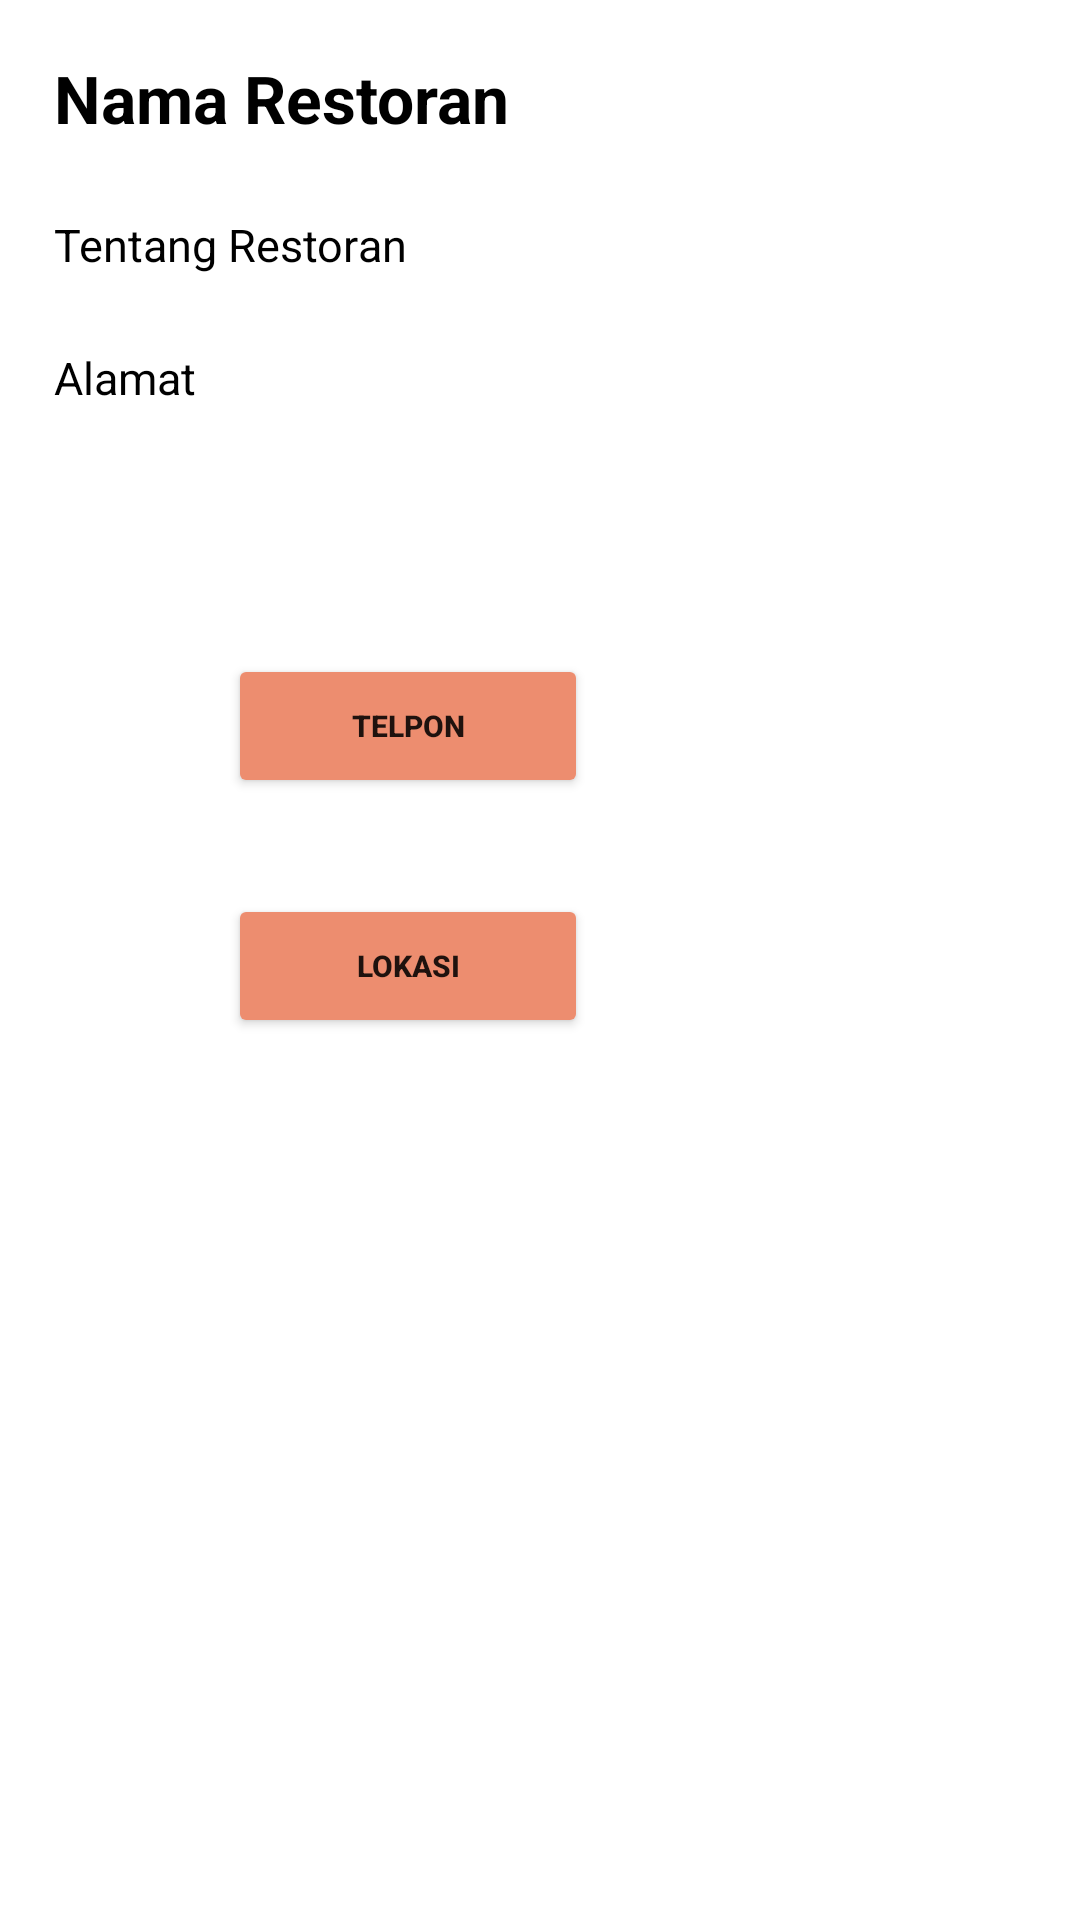

Android layout source for this screen:
<!-- AndroidManifest.xml: application theme Theme.PehMajo -->
<!-- res/layout/activity_detail.xml -->
<?xml version="1.0" encoding="utf-8"?>
<ScrollView
    xmlns:android="http://schemas.android.com/apk/res/android"
    xmlns:tools="http://schemas.android.com/tools"
    android:layout_width="match_parent"
    android:layout_height="match_parent"
    tools:context=".DetailActivity"
    android:background="#ffffff">

    <LinearLayout
        android:layout_width="match_parent"
        android:layout_height="match_parent"
        android:layout_margin="6dp"
        android:orientation="vertical">

        <ImageView
            android:id="@+id/iv_foto"
            android:layout_width="match_parent"
            android:layout_height="wrap_content"
            android:src="@drawable/ic_launcher_background"/>

        <TextView
            android:id="@+id/tv_nama"
            android:layout_width="wrap_content"
            android:layout_height="wrap_content"
            android:text="Nama Restoran"
            android:layout_margin="6dp"
            android:padding="6dp"
            android:textColor="@color/black"
            android:textStyle="bold"
            style="@style/TextAppearance.AppCompat.Large"/>

        <TextView
            android:id="@+id/tv_tentang"
            android:layout_width="wrap_content"
            android:layout_height="wrap_content"
            android:text="Tentang Restoran"
            android:textAlignment="gravity"
            android:layout_margin="6dp"
            android:padding="6dp"
            android:textColor="@color/black"
            android:textSize="15dp"
            android:justificationMode="inter_word"
            style="@style/TextAppearance.AppCompat.Medium"/>

        <TextView
            android:id="@+id/tv_alamat"
            android:layout_width="wrap_content"
            android:layout_height="wrap_content"
            android:text="Alamat"
            android:layout_margin="6dp"
            android:padding="6dp"
            android:textColor="@color/black"
            android:textSize="15dp"
            android:justificationMode="inter_word"
            style="@style/TextAppearance.AppCompat.Large" />


        <RelativeLayout
            android:layout_width="wrap_content"
            android:layout_height="wrap_content"
            android:layout_margin="50dp">

            <Button
                android:id="@+id/btn_telphone"
                android:layout_width="120dp"
                android:layout_height="match_parent"
                android:layout_marginStart="80dp"
                android:layout_marginLeft="20dp"
                android:layout_marginTop="20dp"
                android:layout_marginEnd="20dp"
                android:layout_marginBottom="50dp"
                android:backgroundTint="#ED8D6F"
                android:text="Telpon"
                android:textSize="10sp"
                android:textStyle="bold" />


            <Button
                android:id="@+id/btn_lokasi"
                android:layout_width="120dp"
                android:layout_height="match_parent"
                android:layout_marginStart="80dp"
                android:layout_marginLeft="20dp"
                android:layout_marginTop="100dp"
                android:layout_marginBottom="50dp"
                android:backgroundTint="#ED8D6F"
                android:text="Lokasi"
                android:textSize="10sp"
                android:textStyle="bold" />

        </RelativeLayout>

    </LinearLayout>


</ScrollView>
<!-- resources referenced by this layout -->
<resources>
  <style name="Theme.PehMajo" parent="Theme.MaterialComponents.DayNight.DarkActionBar">
          
          <item name="colorPrimary">@color/purple_500</item>
          <item name="colorPrimaryVariant">@color/purple_700</item>
          <item name="colorOnPrimary">@color/white</item>
          
          <item name="colorSecondary">@color/teal_200</item>
          <item name="colorSecondaryVariant">@color/teal_700</item>
          <item name="colorOnSecondary">@color/black</item>
          
          <item name="android:statusBarColor">?attr/colorPrimaryVariant</item>
          
      </style>
  <!-- not gathered from this repository: default colours our renderer supplied (Android Studio template values) -->
  <color name="purple_500">#FF6200EE</color>
  <color name="purple_700">#FF3700B3</color>
  <color name="teal_200">#FF03DAC5</color>
  <color name="teal_700">#FF018786</color>
  <color name="black">#FF000000</color>
  <color name="white">#FFFFFFFF</color>
</resources>
